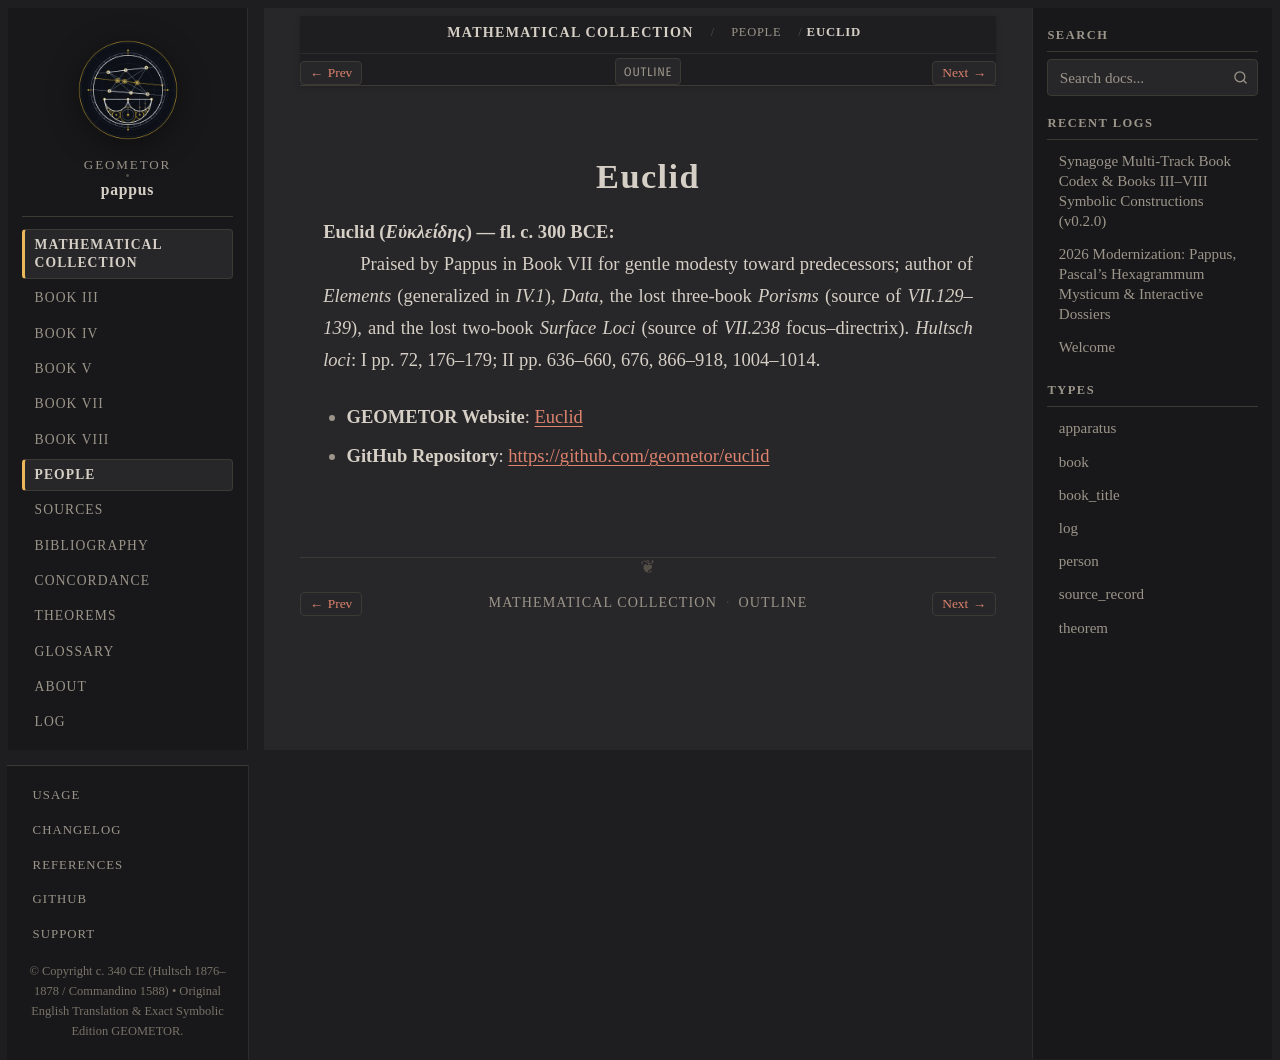

repository: geometor/pappus · page: synagoge/people/euclid.html · generator: sphinx

:type: person
:layout: book
:lifespan: Εὐκλείδης
:site_url: https://geometor.github.io/euclid/
:github_url: https://github.com/geometor/euclid
:excerpt: Euclid (Εὐκλείδης) — fl. c. 300 BCE

.. _person-euclid:

Euclid
======

**Euclid** (*Εὐκλείδης*) — fl. c. 300 BCE
  Praised by Pappus in Book VII for gentle modesty toward predecessors; author of *Elements* (generalized in `IV.1`), *Data*, the lost three-book *Porisms* (source of `VII.129–139`), and the lost two-book *Surface Loci* (source of `VII.238` focus–directrix).
  *Hultsch loci*: I pp. 72, 176–179; II pp. 636–660, 676, 866–918, 1004–1014.

* **GEOMETOR Website**: `Euclid <https://geometor.github.io/euclid/>`_
* **GitHub Repository**: `https://github.com/geometor/euclid <https://github.com/geometor/euclid>`_
